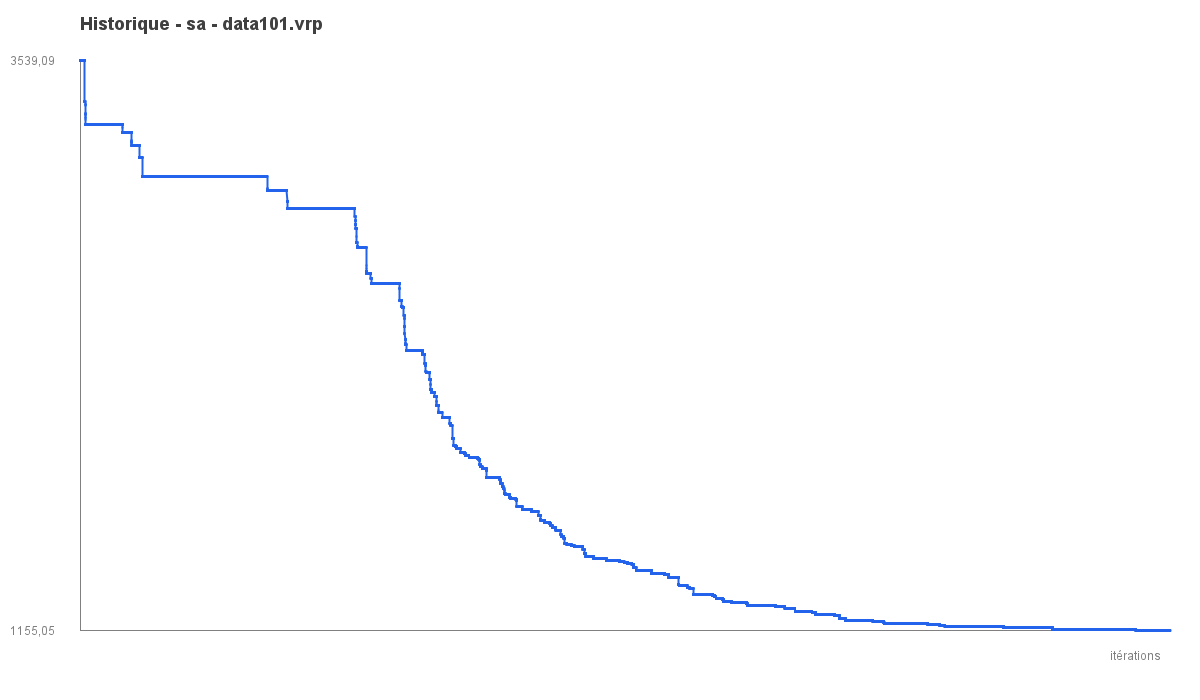

The table this chart was drawn from, first rows:
iter, best_objective
1, 3539
2, 3539
3, 3539
4, 3539
5, 3539
6, 3539
7, 3539
8, 3539
9, 3539
10, 3539
11, 3539
12, 3539
13, 3539
14, 3539
15, 3539
16, 3539
17, 3539
18, 3539
19, 3539
20, 3539
21, 3539
22, 3539
23, 3539
24, 3539
25, 3539
26, 3539
27, 3539
28, 3539
29, 3539
30, 3539
31, 3539
32, 3539
33, 3539
34, 3539
35, 3539
36, 3539
37, 3539
38, 3539
39, 3539
40, 3539
41, 3539
42, 3539
43, 3539
44, 3539
45, 3539
46, 3539
47, 3539
48, 3539
49, 3539
50, 3539
51, 3539
52, 3539
53, 3539
54, 3539
55, 3539
56, 3539
57, 3539
58, 3539
59, 3539
60, 3539
... 29,940 more rows
